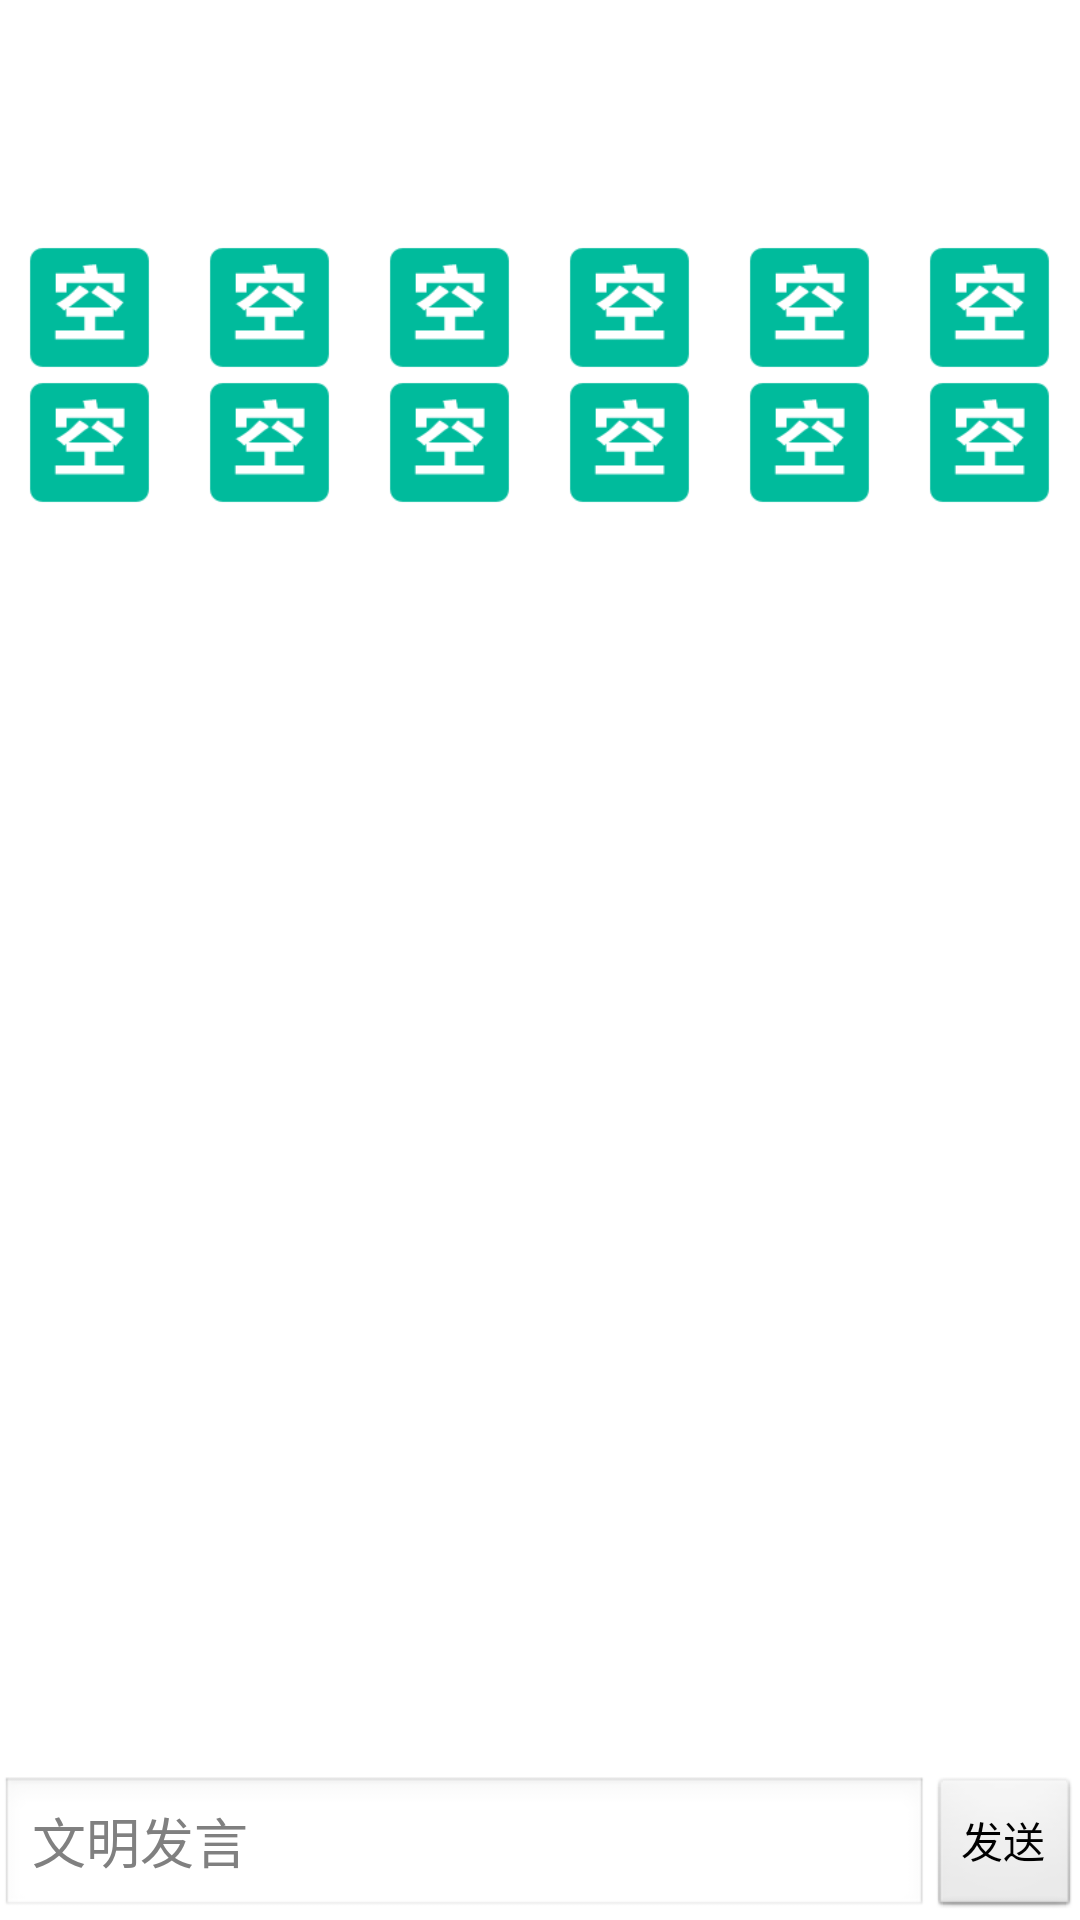

Produce the Android XML layout that renders to this screen, including the resource entries it uses.
<!-- AndroidManifest.xml: application theme AppTheme -->
<!-- res/layout/readyroom.xml -->
<?xml version="1.0" encoding="utf-8"?>
<RelativeLayout xmlns:android="http://schemas.android.com/apk/res/android"
    android:layout_width="match_parent"
    android:layout_height="match_parent" >


    <RelativeLayout
        android:layout_width="match_parent"
        android:layout_height="80dp"
        android:id="@+id/readyRoomHead"
        android:layout_alignParentTop="true"
        android:layout_alignParentStart="true"
        android:layout_alignParentLeft="true">
        <ImageView
            android:layout_width="70dp"
            android:layout_height="match_parent"
            android:layout_alignParentStart="true"
            android:layout_alignParentLeft="true"
            android:id="@+id/headSculpture"
            android:scaleType="fitCenter"
            android:layout_marginTop="5dp"
            android:layout_marginStart="5dp"
            android:layout_marginLeft="5dp"
            android:layout_marginBottom="5dp"/>
        <TextView
            android:layout_width="wrap_content"
            android:layout_height="wrap_content"
            android:layout_toEndOf="@+id/headSculpture"
            android:layout_toRightOf="@+id/headSculpture"
            android:id="@+id/roomID_number"
            android:textSize="14sp"/>
        <TextView
            android:layout_width="wrap_content"
            android:layout_height="wrap_content"
            android:layout_toEndOf="@+id/roomID_number"
            android:layout_toRightOf="@+id/roomID_number"
            android:layout_toStartOf="@+id/readyOrStart"
            android:layout_toLeftOf="@+id/readyOrStart"
            android:layout_marginStart="10dp"
            android:id="@+id/roomName"
            android:textSize="14sp"
            android:layout_marginLeft="10dp" />
        <TextView
            android:layout_width="wrap_content"
            android:layout_height="wrap_content"
            android:layout_toEndOf="@+id/headSculpture"
            android:layout_toStartOf="@+id/readyOrStart"
            android:layout_below="@+id/roomName"
            android:layout_marginTop="5dp"
            android:id="@+id/roomMsg"
            android:textSize="14sp"
            android:layout_toRightOf="@+id/headSculpture"
            android:layout_toLeftOf="@+id/readyOrStart" />
        <ImageView
            android:layout_width="70dp"
            android:layout_height="match_parent"
            android:layout_alignParentEnd="true"
            android:id="@+id/readyOrStart"
            android:clickable="true"
            android:scaleType="fitCenter"
            android:layout_marginTop="5dp"
            android:layout_marginEnd="5dp"
            android:layout_marginBottom="5dp"
            android:layout_alignParentRight="true"
            android:layout_marginRight="5dp" />


    </RelativeLayout>
    <LinearLayout
        android:layout_width="match_parent"
        android:id="@+id/seatLayout"
        android:layout_below="@+id/readyRoomHead"
        android:layout_height="100dp"
        android:orientation="horizontal">
        <LinearLayout
            android:layout_width="0dp"
            android:layout_height="match_parent"
            android:layout_weight="1"
            android:orientation="vertical">
            <ImageView
                android:layout_width="45dp"
                android:layout_height="45dp"
                android:layout_gravity="center"
                android:scaleType="fitCenter"
                android:id="@+id/readyOne"
                android:src="@drawable/non_seat"/>
            <ImageView
                android:layout_width="45dp"
                android:layout_height="45dp"
                android:layout_gravity="center"
                android:scaleType="fitCenter"
                android:id="@+id/readyTwo"
                android:src="@drawable/non_seat"/>
        </LinearLayout>
        <LinearLayout
            android:layout_width="0dp"
            android:layout_height="match_parent"
            android:layout_weight="1"
            android:orientation="vertical">
            <ImageView
                android:layout_width="45dp"
                android:layout_height="45dp"
                android:layout_gravity="center"
                android:scaleType="fitCenter"
                android:id="@+id/readyThree"
                android:src="@drawable/non_seat"/>
            <ImageView
                android:layout_width="45dp"
                android:layout_height="45dp"
                android:layout_gravity="center"
                android:scaleType="fitCenter"
                android:id="@+id/readyFour"
                android:src="@drawable/non_seat"/>
        </LinearLayout>
        <LinearLayout
            android:layout_width="0dp"
            android:layout_height="match_parent"
            android:layout_weight="1"
            android:orientation="vertical">
            <ImageView
                android:layout_width="45dp"
                android:layout_height="45dp"
                android:layout_gravity="center"
                android:scaleType="fitCenter"
                android:id="@+id/readyFive"
                android:src="@drawable/non_seat"/>
            <ImageView
                android:layout_width="45dp"
                android:layout_height="45dp"
                android:layout_gravity="center"
                android:scaleType="fitCenter"
                android:id="@+id/readySix"
                android:src="@drawable/non_seat"/>
        </LinearLayout>
        <LinearLayout
            android:layout_width="0dp"
            android:layout_height="match_parent"
            android:layout_weight="1"
            android:orientation="vertical">
            <ImageView
                android:layout_width="45dp"
                android:layout_height="45dp"
                android:layout_gravity="center"
                android:scaleType="fitCenter"
                android:id="@+id/readySeven"
                android:src="@drawable/non_seat"/>
            <ImageView
                android:layout_width="45dp"
                android:layout_height="45dp"
                android:layout_gravity="center"
                android:scaleType="fitCenter"
                android:id="@+id/readyEight"
                android:src="@drawable/non_seat"/>
        </LinearLayout>
        <LinearLayout
            android:layout_width="0dp"
            android:layout_height="match_parent"
            android:layout_weight="1"
            android:id="@+id/groupFive"
            android:orientation="vertical">
            <ImageView
                android:layout_width="45dp"
                android:layout_height="45dp"
                android:layout_gravity="center"
                android:scaleType="fitCenter"
                android:id="@+id/readyNine"
                android:src="@drawable/non_seat"/>
            <ImageView
                android:layout_width="45dp"
                android:layout_height="45dp"
                android:layout_gravity="center"
                android:scaleType="fitCenter"
                android:id="@+id/readyTen"
                android:src="@drawable/non_seat"/>
        </LinearLayout>
        <LinearLayout
            android:layout_width="0dp"
            android:layout_height="match_parent"
            android:layout_weight="1"
            android:id="@+id/groupSix"
            android:orientation="vertical">
            <ImageView
                android:layout_width="45dp"
                android:layout_height="45dp"
                android:layout_gravity="center"
                android:scaleType="fitCenter"
                android:id="@+id/readyEleven"
                android:src="@drawable/non_seat"/>
            <ImageView
                android:layout_width="45dp"
                android:layout_height="45dp"
                android:layout_gravity="center"
                android:scaleType="fitCenter"
                android:id="@+id/readyTwelve"
                android:src="@drawable/non_seat"/>
        </LinearLayout>
    </LinearLayout>
    <ListView
        android:layout_width="match_parent"
        android:layout_height="wrap_content"
        android:layout_below="@+id/seatLayout"
        android:transcriptMode="alwaysScroll"
        android:id="@+id/roomTalk"
        android:layout_above="@+id/sendTalkMsg"/>
    <EditText
        android:layout_width="wrap_content"
        android:layout_height="wrap_content"
        android:layout_alignParentStart="true"
        android:layout_alignParentBottom="true"
        android:hint="@string/ready_room_talk"
        android:id="@+id/talkText"
        android:layout_toStartOf="@+id/sendTalkMsg"
        android:layout_alignTop="@+id/sendTalkMsg"
        android:layout_alignParentLeft="true"
        android:layout_toLeftOf="@+id/sendTalkMsg" />
    <Button
        android:layout_width="wrap_content"
        android:layout_height="wrap_content"
        android:id="@+id/sendTalkMsg"
        android:layout_alignParentEnd="true"
        android:layout_alignParentBottom="true"
        android:text="@string/send"
        android:layout_alignParentRight="true" />

</RelativeLayout>
<!-- resources referenced by this layout -->
<resources>
  <!-- drawable non_seat: png bitmap (drawable-hdpi, 1622 bytes) -->
  <string name="ready_room_talk">文明发言</string>
  <string name="send">发送</string>
  <style name="AppTheme" parent="AppBaseTheme">
          
      </style>
  <style name="AppBaseTheme" parent="android:Theme.Light">
          
      </style>
</resources>
